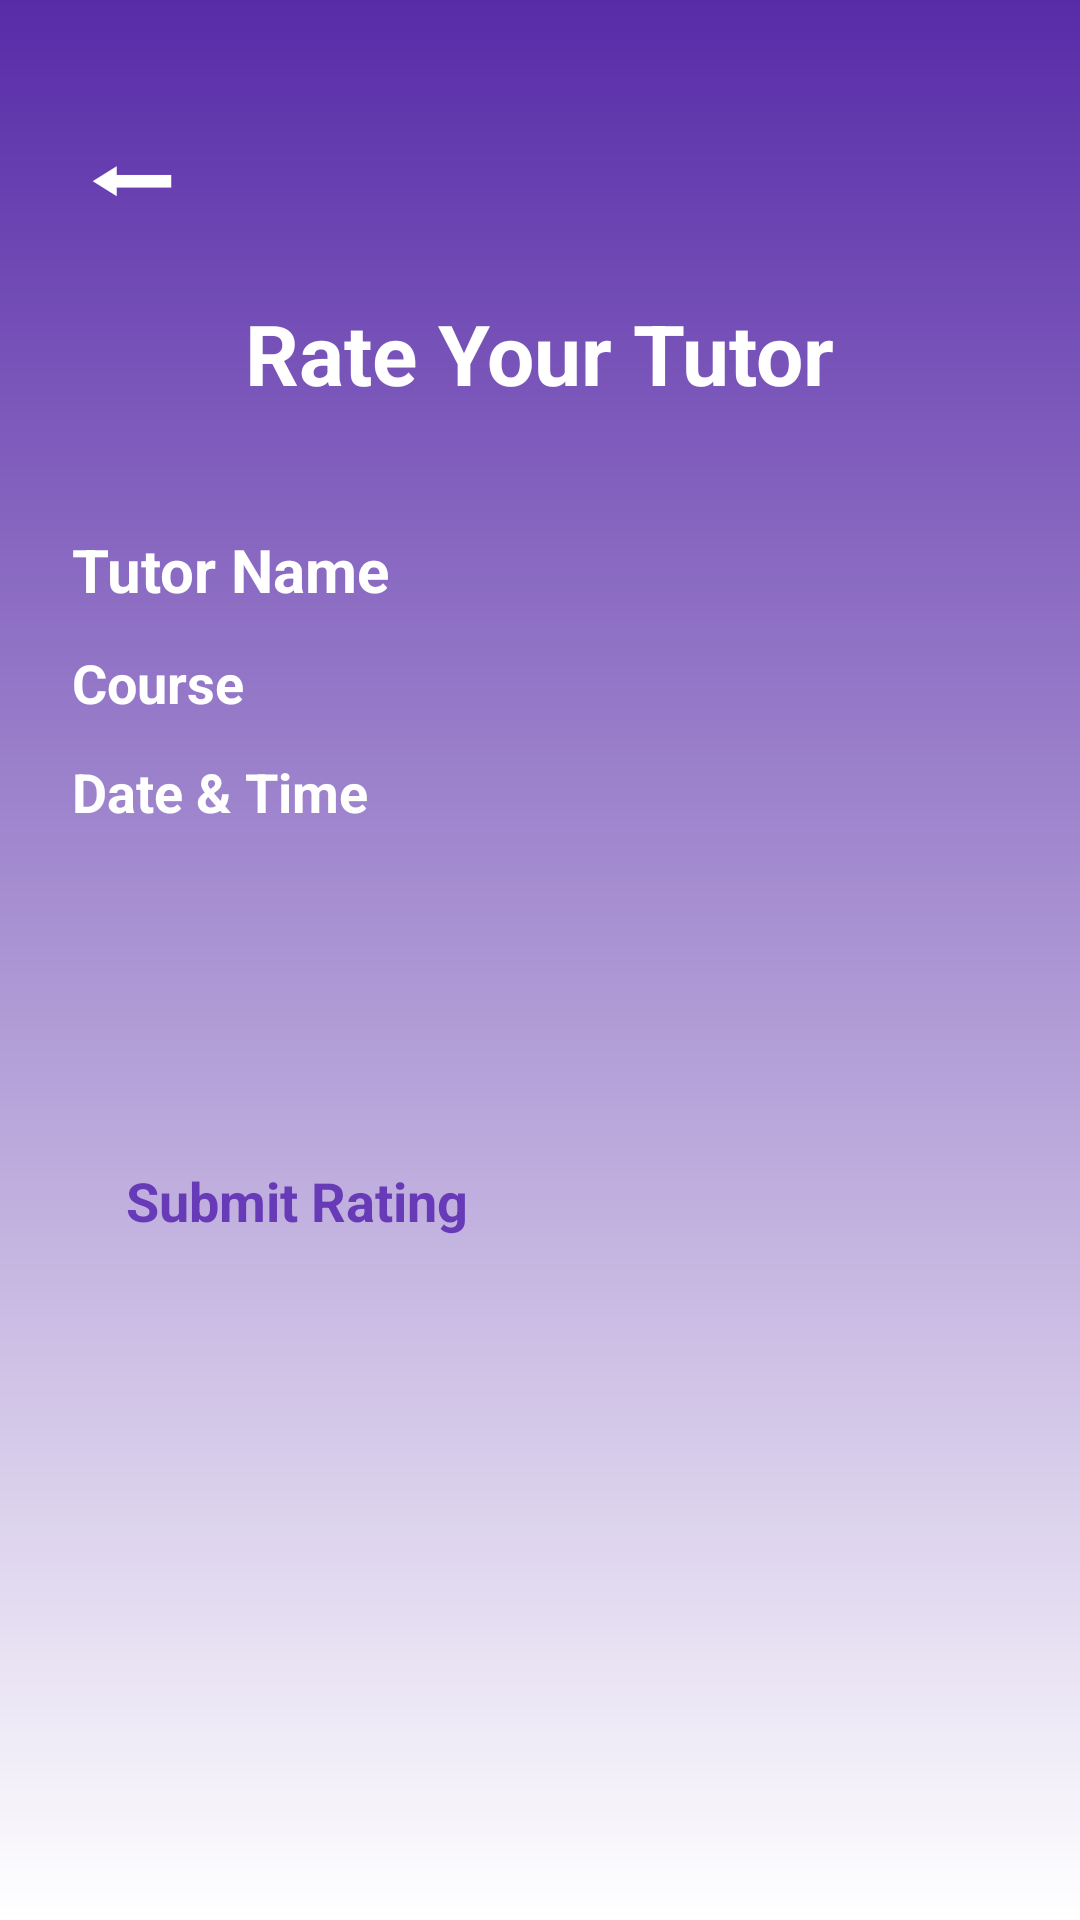

This screen was rendered from an Android layout file. Write that file and the resources it references.
<!-- AndroidManifest.xml: application theme Theme.OTAMS -->
<!-- res/layout/activity_rate_your_tutor.xml -->
<?xml version="1.0" encoding="utf-8"?>
<androidx.constraintlayout.widget.ConstraintLayout
    xmlns:android="http://schemas.android.com/apk/res/android"
    xmlns:app="http://schemas.android.com/apk/res-auto"
    android:layout_width="match_parent"
    android:layout_height="match_parent"
    android:background="@drawable/default_background"
    android:padding="24dp">


    <TextView
        android:id="@+id/backArrow"
        android:layout_width="wrap_content"
        android:layout_height="wrap_content"
        android:text="⬅"
        android:textColor="@color/white"
        android:textSize="40sp"
        android:clickable="true"
        android:onClick="onClickBackArrow"
        app:layout_constraintStart_toStartOf="parent"
        app:layout_constraintTop_toTopOf="parent"/>


    <TextView
        android:id="@+id/rateTutorTitle"
        android:layout_width="wrap_content"
        android:layout_height="wrap_content"
        android:text="@string/rate_your_tutor"
        android:textColor="@color/white"
        android:textStyle="bold"
        android:textSize="28sp"
        app:layout_constraintTop_toBottomOf="@id/backArrow"
        app:layout_constraintStart_toStartOf="parent"
        app:layout_constraintEnd_toEndOf="parent"
        android:layout_marginTop="20dp"/>


    <TextView
        android:id="@+id/tutorName"
        android:layout_width="wrap_content"
        android:layout_height="wrap_content"
        android:text="Tutor Name"
        android:textColor="@color/white"
        android:textStyle="bold"
        android:textSize="20sp"
        app:layout_constraintTop_toBottomOf="@id/rateTutorTitle"
        app:layout_constraintStart_toStartOf="parent"
        android:layout_marginTop="40dp"/>


    <TextView
        android:id="@+id/tutorCourse"
        android:layout_width="wrap_content"
        android:layout_height="wrap_content"
        android:text="Course"
        android:textColor="@color/white"
        android:textStyle="bold"
        android:textSize="18sp"
        app:layout_constraintTop_toBottomOf="@id/tutorName"
        app:layout_constraintStart_toStartOf="parent"
        android:layout_marginTop="12dp"/>


    <TextView
        android:id="@+id/sessionTime"
        android:layout_width="wrap_content"
        android:layout_height="wrap_content"
        android:text="Date &amp; Time"
        android:textColor="@color/white"
        android:textStyle="bold"
        android:textSize="18sp"
        app:layout_constraintTop_toBottomOf="@id/tutorCourse"
        app:layout_constraintStart_toStartOf="parent"
        android:layout_marginTop="12dp"/>


    <RatingBar
        android:id="@+id/ratingBar"
        android:layout_width="wrap_content"
        android:layout_height="wrap_content"
        android:numStars="5"
        android:stepSize="1"
        android:rating="0"
        android:layout_marginTop="50dp"
        android:progressTint="#673AB7"
        android:secondaryProgressTint="#B39DDB"
        app:layout_constraintTop_toBottomOf="@id/sessionTime"
        app:layout_constraintStart_toStartOf="parent"
        app:layout_constraintEnd_toEndOf="parent" />


    <Button
        android:id="@+id/submitRatingButton"
        android:layout_width="300dp"
        android:layout_height="wrap_content"
        android:text="@string/submit_rating"
        android:textColor="#673AB7"
        android:textStyle="bold"
        android:textSize="18sp"
        android:backgroundTint="@color/white"
        android:padding="12dp"
        android:layout_marginTop="50dp"
        app:layout_constraintTop_toBottomOf="@id/ratingBar"
        app:layout_constraintStart_toStartOf="parent"
        app:layout_constraintEnd_toEndOf="parent"/>
</androidx.constraintlayout.widget.ConstraintLayout>
<!-- resources referenced by this layout -->
<resources>
  <color name="white">#FFFFFFFF</color>
  <!-- drawable default_background (drawable) -->
  <?xml version="1.0" encoding="utf-8"?>
  <shape xmlns:android="http://schemas.android.com/apk/res/android">
      <gradient android:type="linear" android:angle="100"
          android:startColor="#582BA8" android:endColor="#FFFFFF" />
  </shape>
  <string name="rate_your_tutor">Rate Your Tutor</string>
  <string name="submit_rating">Submit Rating</string>
</resources>
